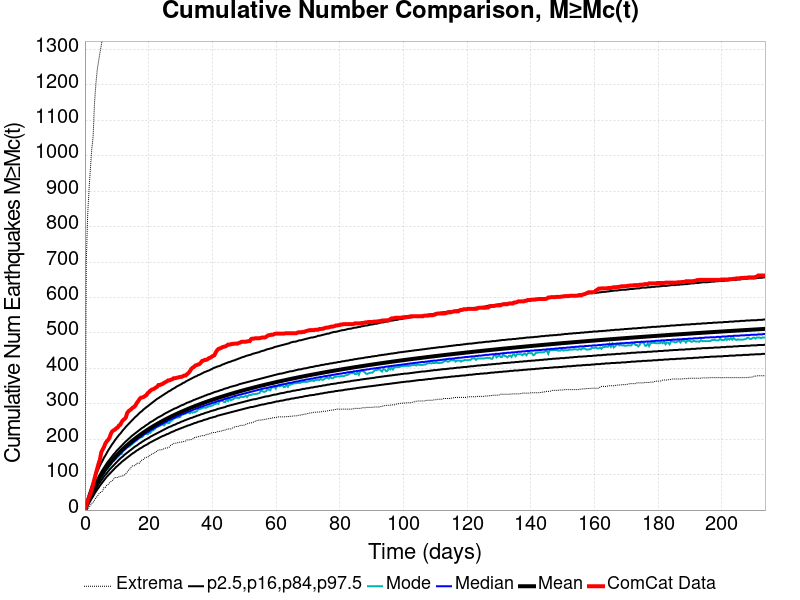

The file beside this chart, header and first rows:
Time (days), ComCat Data, Simulation Mean, Simulation Median, Simulation Mode, Simulation Minimum, Simulation Maximum, 2.5 %-ile, 16 %-ile, 84 %-ile, 97.5 %-ile
0.0, 0.0, 0.0, 0.0, 0.0, 0.0, 0.0, 0.0, 0.0, 0.0, 0.0
0.428, 13.0, 10.81, 10.0, 10.0, 0.0, 702.0, 4.0, 7.0, 14.0, 19.0
0.856, 25.0, 21.03, 20.0, 19.0, 2.0, 834.0, 12.0, 16.0, 26.0, 33.0
1.284, 37.0, 30.66, 30.0, 29.0, 7.0, 904.0, 19.0, 24.0, 36.0, 46.0
1.712, 45.0, 39.73, 38.0, 37.0, 13.0, 964.0, 26.0, 32.0, 46.0, 57.0
2.14, 58.0, 48.32, 47.0, 46.0, 19.0, 1019, 33.0, 39.0, 55.0, 69.0
2.568, 73.0, 56.45, 55.0, 53.0, 21.0, 1054, 39.0, 47.0, 64.0, 79.0
2.996, 88.0, 64.18, 62.0, 61.0, 28.0, 1148, 46.0, 53.0, 72.0, 89.0
3.424, 103.0, 71.56, 69.0, 68.0, 35.0, 1202, 52.0, 60.0, 80.0, 99.0
3.852, 117.0, 78.6, 76.0, 76.0, 38.0, 1242, 58.0, 66.0, 87.0, 108.0
4.28, 131.0, 85.34, 83.0, 83.0, 45.0, 1267, 63.0, 73.0, 94.0, 117.0
4.708, 143.0, 91.79, 89.0, 87.0, 49.0, 1291, 69.0, 78.0, 101.0, 125.0
5.136, 163.0, 97.96, 95.0, 94.0, 51.0, 1312, 74.0, 84.0, 108.0, 133.0
5.564, 171.0, 103.9, 101.0, 98.0, 54.0, 1333, 79.0, 89.0, 114.0, 140.0
5.992, 178.0, 109.6, 106.0, 103.0, 64.0, 1348, 84.0, 95.0, 120.0, 148.0
6.42, 188.0, 115.1, 112.0, 111.0, 64.0, 1361, 89.0, 100.0, 126.0, 154.0
6.848, 194.0, 120.4, 117.0, 115.0, 70.0, 1375, 94.0, 104.0, 132.0, 161.0
7.276, 198.0, 125.6, 122.0, 120.0, 72.0, 1385, 98.0, 109.0, 137.0, 168.0
7.704, 204.0, 130.6, 127.0, 124.0, 77.0, 1394, 102.0, 114.0, 142.0, 174.0
8.132, 215.0, 135.4, 131.0, 128.0, 80.0, 1400, 106.0, 118.0, 147.0, 180.0
8.56, 222.0, 140, 136.0, 136.0, 83.0, 1406, 110.0, 122.0, 152.0, 186.0
8.988, 225.0, 144.6, 140.0, 138.0, 87.0, 1415, 114.0, 126.0, 157.0, 191.0
9.416, 227.0, 149, 144.0, 142.0, 92.0, 1425, 118.0, 130.0, 161.0, 197.0
9.844, 231.0, 153.2, 149.0, 145.0, 92.0, 1429, 122.0, 134.0, 166.0, 202.0
10.27, 233.0, 157.3, 153.0, 150.0, 92.0, 1440, 125.0, 138.0, 170.0, 207.0
10.7, 239.0, 161.4, 156.0, 153.0, 94.0, 1450, 129.0, 142.0, 174.0, 212.0
11.13, 241.0, 165.2, 160.0, 158.0, 95.0, 1463, 132.0, 146.0, 178.0, 216.0
11.56, 249.0, 169, 164.0, 158.0, 96.0, 1469, 136.0, 149.0, 182.0, 221.0
11.98, 254.0, 172.7, 168.0, 167.0, 97.0, 1482, 139.0, 152.0, 186.0, 226.0
12.41, 257.0, 176.3, 171.0, 169.0, 99.0, 1485, 142.0, 156.0, 190.0, 230.0
12.84, 261.0, 179.8, 174.0, 173.0, 103.0, 1494, 145.0, 159.0, 194.0, 235.0
13.27, 274.0, 183.3, 178.0, 177.0, 107.0, 1499, 148.0, 162.0, 197.0, 239.0
13.7, 279.0, 186.6, 181.0, 178.0, 113.0, 1512, 151.0, 165.0, 201.0, 243.0
14.12, 282.0, 189.9, 184.0, 181.0, 116.0, 1515, 154.0, 168.0, 204.0, 247.0
14.55, 285.0, 193.1, 187.0, 184.0, 122.0, 1521, 157.0, 171.0, 208.0, 251.0
14.98, 289.0, 196.3, 190.0, 187.0, 125.0, 1531, 160.0, 174.0, 211.0, 255.0
15.41, 291.0, 199.3, 193.0, 191.0, 125.0, 1540, 162.0, 177.0, 214.0, 259.0
15.84, 295.0, 202.3, 196.0, 194.0, 126.0, 1547, 165.0, 180.0, 217.0, 263.0
16.26, 302.0, 205.2, 199.0, 196.0, 132.0, 1557, 168.0, 182.0, 220.0, 266.0
16.69, 307.0, 208.1, 202.0, 200.0, 132.0, 1561, 170.0, 185.0, 223.0, 270.0
17.12, 313.0, 210.9, 205.0, 203.0, 132.0, 1568, 173.0, 188.0, 226.0, 274.0
17.55, 317.0, 213.7, 207.0, 205.0, 139.0, 1580, 175.0, 190.0, 229.0, 277.0
17.98, 318.0, 216.4, 210.0, 206.0, 142.0, 1586, 177.0, 193.0, 232.0, 280.0
18.4, 319.0, 219.1, 213.0, 210.0, 143.0, 1592, 180.0, 195.0, 234.0, 284.0
18.83, 322.0, 221.7, 215.0, 217.0, 148.0, 1598, 182.0, 198.0, 237.0, 287.0
19.26, 324.0, 224.2, 218.0, 215.0, 149.0, 1607, 184.0, 200.0, 240.0, 290.0
19.69, 330.0, 226.8, 220.0, 214.0, 149.0, 1609, 186.0, 202.0, 242.0, 293.0
20.12, 333.0, 229.2, 222.0, 218.0, 152.0, 1613, 189.0, 204.0, 245.0, 296.0
20.54, 337.0, 231.7, 225.0, 218.0, 155.0, 1620, 191.0, 207.0, 248.0, 299.0
20.97, 340.0, 234, 227.0, 224.0, 158.0, 1623, 193.0, 209.0, 250.0, 302.0
21.4, 341.0, 236.4, 229.0, 225.0, 159.0, 1631, 195.0, 211.0, 252.0, 305.0
21.83, 343.0, 238.7, 232.0, 228.0, 162.0, 1634, 197.0, 213.0, 255.0, 308.0
22.26, 346.0, 240.9, 234.0, 232.0, 163.0, 1639, 199.0, 215.0, 257.0, 311.0
22.68, 348.0, 243.2, 236.0, 235.0, 168.0, 1642, 201.0, 217.0, 260.0, 314.0
23.11, 353.0, 245.3, 238.0, 236.0, 169.0, 1647, 203.0, 219.0, 262.0, 316.0
23.54, 353.0, 247.5, 240.0, 238.0, 170.0, 1651, 205.0, 221.0, 264.0, 319.0
23.97, 355.0, 249.6, 242.0, 240.0, 170.0, 1654, 207.0, 223.0, 266.0, 321.0
24.4, 356.0, 251.7, 244.0, 242.0, 171.0, 1660, 209.0, 225.0, 268.0, 324.0
24.82, 359.0, 253.8, 246.0, 239.0, 173.0, 1665, 210.0, 227.0, 271.0, 326.0
25.25, 361.0, 255.8, 248.0, 243.0, 175.0, 1667, 212.0, 229.0, 273.0, 329.0
... 440 more rows
